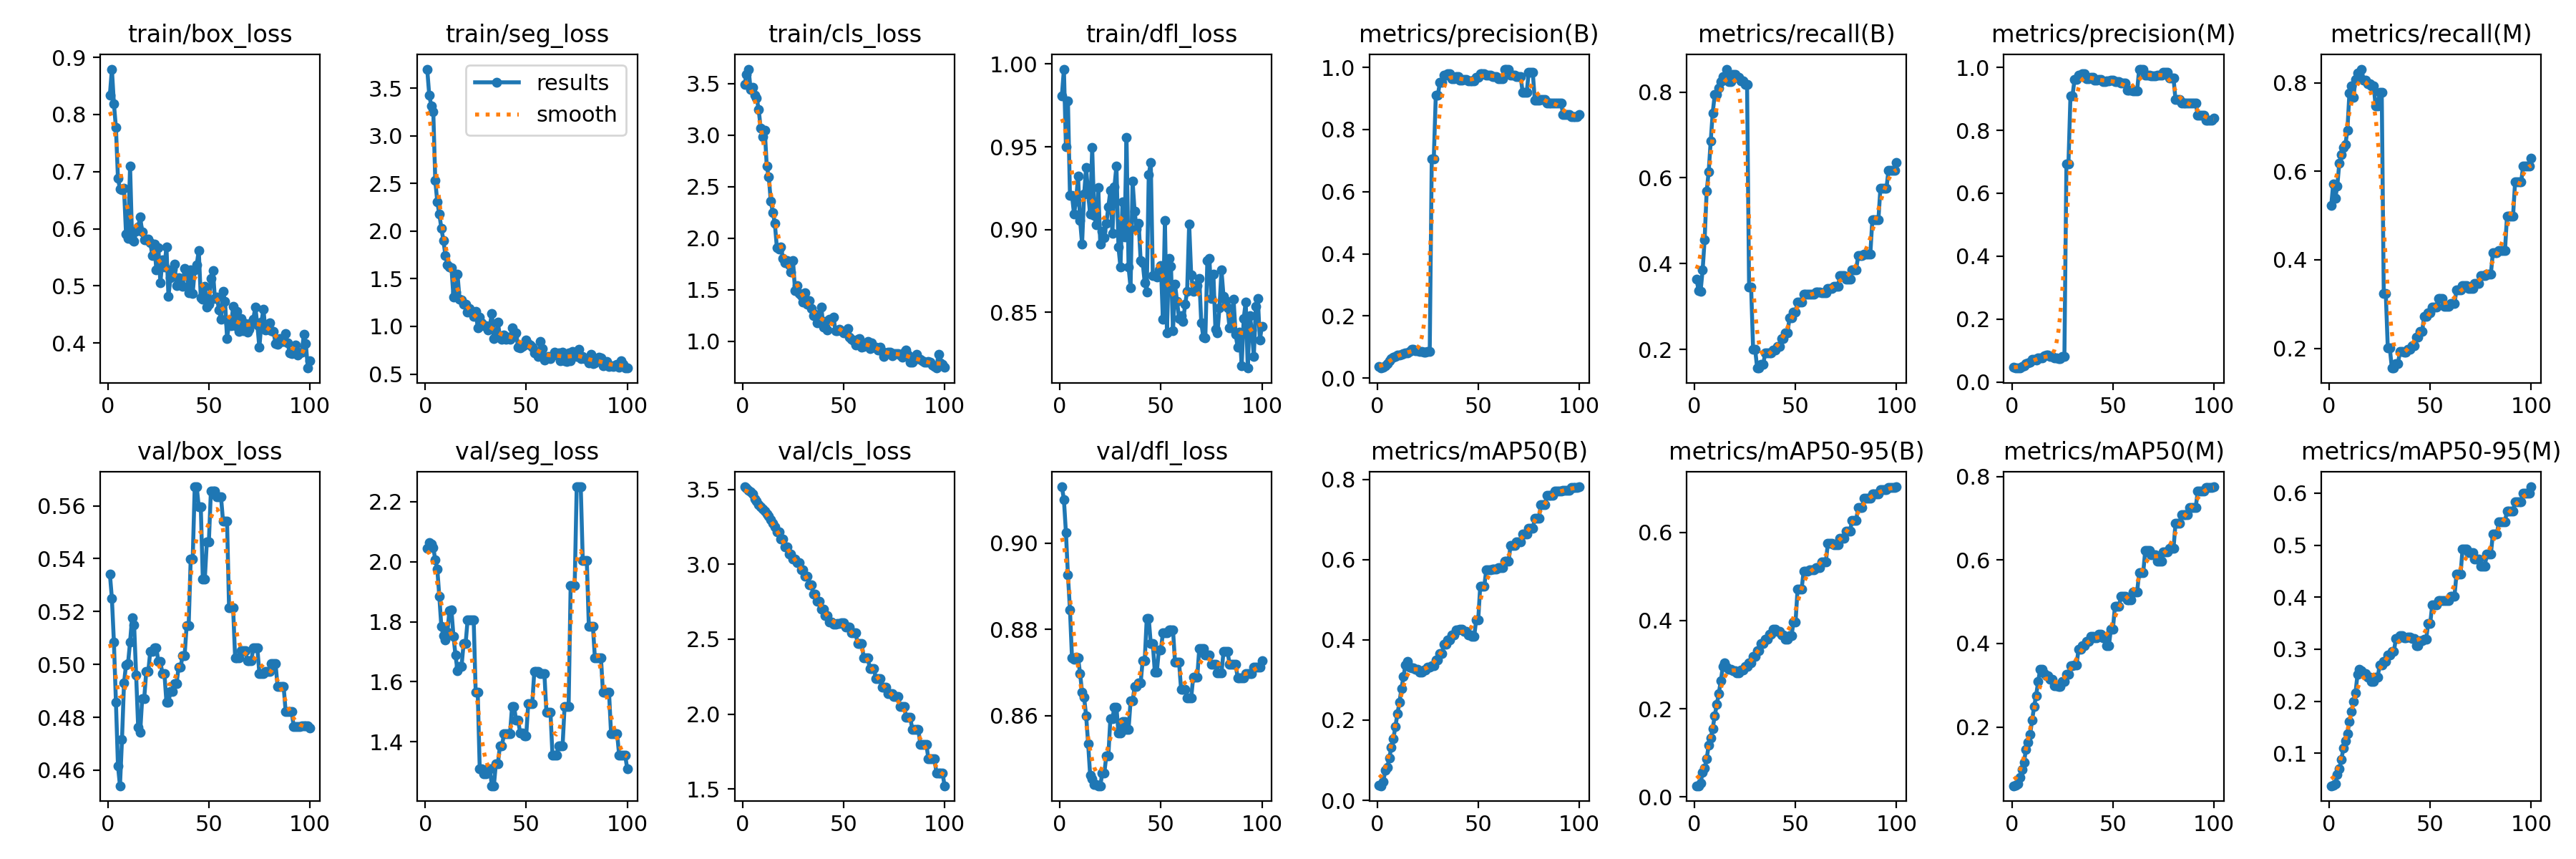

Values plotted in this chart, from the file beside it:
epoch, time, train/box_loss, train/seg_loss, train/cls_loss, train/dfl_loss, metrics/precision(B), metrics/recall(B), metrics/mAP50(B), metrics/mAP50-95(B), metrics/precision(M), metrics/recall(M), metrics/mAP50(M), metrics/mAP50-95(M), val/box_loss, val/seg_loss, val/cls_loss, val/dfl_loss, lr/pg0, lr/pg1, lr/pg2
1, 13.81, 0.8342, 3.7, 3.49, 0.9809, 0.03636, 0.3633, 0.03794, 0.02549, 0.0464, 0.5233, 0.05906, 0.03759, 0.5342, 2.045, 3.517, 0.9131, 0, 0, 0
2, 27.49, 0.8794, 3.429, 3.588, 0.9969, 0.032, 0.338, 0.03649, 0.02531, 0.04528, 0.5719, 0.06107, 0.03871, 0.525, 2.063, 3.507, 0.9102, 1.1e-05, 1.1e-05, 1.1e-05
3, 40.18, 0.819, 3.317, 3.639, 0.9502, 0.03517, 0.3361, 0.0461, 0.0312, 0.04451, 0.5391, 0.06406, 0.0411, 0.5084, 2.058, 3.496, 0.9025, 2.178e-05, 2.178e-05, 2.178e-05
4, 52.68, 0.7769, 3.257, 3.442, 0.9776, 0.03934, 0.3848, 0.07539, 0.0564, 0.04549, 0.5667, 0.0797, 0.05886, 0.4857, 2.048, 3.486, 0.8926, 3.23401e-05, 3.23401e-05, 3.23401e-05
5, 65.31, 0.6884, 2.529, 3.46, 0.9206, 0.04734, 0.4563, 0.08261, 0.06504, 0.04865, 0.6188, 0.09759, 0.06978, 0.4617, 2.005, 3.47, 0.8845, 4.26802e-05, 4.26802e-05, 4.26802e-05
6, 77.84, 0.6697, 2.304, 3.382, 0.9206, 0.05447, 0.569, 0.1053, 0.08635, 0.05241, 0.6378, 0.1158, 0.08742, 0.4541, 1.975, 3.436, 0.8735, 5.28003e-05, 5.28003e-05, 5.28003e-05
7, 90.56, 0.6685, 2.179, 3.361, 0.9095, 0.06204, 0.6143, 0.1331, 0.117, 0.05743, 0.6534, 0.1466, 0.1096, 0.4716, 1.883, 3.42, 0.873, 6.27004e-05, 6.27004e-05, 6.27004e-05
8, 104, 0.6704, 2.03, 3.245, 0.917, 0.06712, 0.6856, 0.1535, 0.1336, 0.0606, 0.6595, 0.1633, 0.1235, 0.4929, 1.784, 3.4, 0.8736, 7.23805e-05, 7.23805e-05, 7.23805e-05
9, 117.3, 0.5908, 1.905, 3.067, 0.9323, 0.06977, 0.7517, 0.1839, 0.1553, 0.06322, 0.6928, 0.1812, 0.1375, 0.4999, 1.754, 3.381, 0.8735, 8.18407e-05, 8.18407e-05, 8.18407e-05
10, 130.4, 0.5834, 1.745, 2.985, 0.9056, 0.07396, 0.7943, 0.2152, 0.1843, 0.07117, 0.7765, 0.2155, 0.1611, 0.5004, 1.739, 3.367, 0.8698, 9.10809e-05, 9.10809e-05, 9.10809e-05
11, 143.2, 0.7098, 1.647, 3.049, 0.8913, 0.07341, 0.7943, 0.2444, 0.2093, 0.0722, 0.7932, 0.2485, 0.1804, 0.5086, 1.767, 3.357, 0.8655, 0.0001001, 0.0001001, 0.0001001
12, 156.6, 0.5812, 1.62, 2.697, 0.9213, 0.07581, 0.8099, 0.2786, 0.235, 0.07082, 0.7677, 0.2752, 0.1991, 0.5176, 1.837, 3.338, 0.8642, 0.0001089, 0.0001089, 0.0001089
13, 170, 0.5787, 1.616, 2.592, 0.9374, 0.07777, 0.8238, 0.3082, 0.2631, 0.07599, 0.8071, 0.3087, 0.2162, 0.515, 1.838, 3.321, 0.86, 0.0001175, 0.0001175, 0.0001175
14, 183.1, 0.5953, 1.307, 2.358, 0.9214, 0.08035, 0.8368, 0.3382, 0.296, 0.07706, 0.8219, 0.3378, 0.2511, 0.496, 1.752, 3.299, 0.8535, 0.0001258, 0.0001258, 0.0001258
15, 196.5, 0.6028, 1.363, 2.251, 0.9092, 0.08132, 0.8368, 0.3465, 0.3046, 0.07772, 0.8141, 0.3382, 0.2619, 0.4763, 1.688, 3.272, 0.8462, 0.000134, 0.000134, 0.000134
16, 209.5, 0.621, 1.547, 2.142, 0.9495, 0.08653, 0.8535, 0.3318, 0.295, 0.08281, 0.8307, 0.3272, 0.2587, 0.4743, 1.636, 3.248, 0.8453, 0.0001419, 0.0001419, 0.0001419
17, 222.6, 0.5942, 1.288, 1.908, 0.9086, 0.09144, 0.8248, 0.3302, 0.2899, 0.08584, 0.8062, 0.3225, 0.2537, 0.4871, 1.652, 3.214, 0.8441, 0.0001496, 0.0001496, 0.0001496
18, 235.6, 0.5808, 1.281, 1.897, 0.9027, 0.09144, 0.8248, 0.3302, 0.2899, 0.08584, 0.8062, 0.3225, 0.2537, 0.4871, 1.652, 3.214, 0.8441, 0.0001571, 0.0001571, 0.0001571
19, 249, 0.5813, 1.23, 1.918, 0.9255, 0.08807, 0.8415, 0.3266, 0.2859, 0.0808, 0.7984, 0.3135, 0.2463, 0.4973, 1.726, 3.166, 0.8438, 0.0001643, 0.0001643, 0.0001643
20, 261.5, 0.5821, 1.234, 1.806, 0.8913, 0.08807, 0.8415, 0.3266, 0.2859, 0.0808, 0.7984, 0.3135, 0.2463, 0.4973, 1.726, 3.166, 0.8438, 0.0001714, 0.0001714, 0.0001714
21, 274.8, 0.5757, 1.15, 1.766, 0.8992, 0.08507, 0.8337, 0.3193, 0.2807, 0.07737, 0.7923, 0.298, 0.2385, 0.505, 1.806, 3.115, 0.8467, 0.0001782, 0.0001782, 0.0001782
22, 287.4, 0.5538, 1.188, 1.78, 0.8953, 0.08507, 0.8337, 0.3193, 0.2807, 0.07737, 0.7923, 0.298, 0.2385, 0.505, 1.806, 3.115, 0.8467, 0.0001848, 0.0001848, 0.0001848
23, 300.4, 0.573, 1.16, 1.739, 0.9036, 0.08313, 0.8259, 0.3254, 0.2877, 0.0742, 0.747, 0.2978, 0.2466, 0.5063, 1.805, 3.069, 0.8507, 0.0001912, 0.0001912, 0.0001912
24, 313.1, 0.5285, 1.106, 1.671, 0.9138, 0.08313, 0.8259, 0.3254, 0.2877, 0.0742, 0.747, 0.2978, 0.2466, 0.5063, 1.805, 3.069, 0.8507, 0.0001973, 0.0001973, 0.0001973
25, 325.7, 0.5671, 1.157, 1.78, 0.9234, 0.08538, 0.8181, 0.3322, 0.2953, 0.08132, 0.7776, 0.3095, 0.27, 0.5011, 1.566, 3.035, 0.8593, 0.0002033, 0.0002033, 0.0002033
26, 338.4, 0.5058, 0.9885, 1.491, 0.8977, 0.08538, 0.8181, 0.3322, 0.2953, 0.08132, 0.7776, 0.3095, 0.27, 0.5011, 1.566, 3.035, 0.8593, 0.000209, 0.000209, 0.000209
27, 351.4, 0.5452, 1.097, 1.537, 0.9257, 0.7046, 0.3463, 0.3347, 0.3039, 0.6933, 0.3236, 0.3262, 0.2758, 0.4966, 1.31, 3.011, 0.862, 0.0002145, 0.0002145, 0.0002145
28, 365.2, 0.5331, 1.035, 1.463, 0.9385, 0.7046, 0.3463, 0.3347, 0.3039, 0.6933, 0.3236, 0.3262, 0.2758, 0.4966, 1.31, 3.011, 0.862, 0.0002198, 0.0002198, 0.0002198
29, 378.2, 0.5683, 1.011, 1.441, 0.8894, 0.9099, 0.2003, 0.3497, 0.318, 0.9099, 0.2003, 0.3459, 0.2885, 0.4857, 1.294, 2.963, 0.856, 0.0002248, 0.0002248, 0.0002248
30, 392.1, 0.482, 1.004, 1.379, 0.8772, 0.9099, 0.2003, 0.3497, 0.318, 0.9099, 0.2003, 0.3459, 0.2885, 0.4857, 1.294, 2.963, 0.856, 0.0002297, 0.0002297, 0.0002297
31, 405.9, 0.515, 0.9653, 1.472, 0.9168, 0.9512, 0.1567, 0.366, 0.3314, 0.9608, 0.1554, 0.3479, 0.2952, 0.4899, 1.311, 2.919, 0.8587, 0.0002343, 0.0002343, 0.0002343
32, 420.4, 0.5298, 1.006, 1.357, 0.8955, 0.9512, 0.1567, 0.366, 0.3314, 0.9608, 0.1554, 0.3479, 0.2952, 0.4899, 1.311, 2.919, 0.8587, 0.0002387, 0.0002387, 0.0002387
33, 435.1, 0.5376, 1.138, 1.397, 0.9556, 0.9751, 0.1651, 0.389, 0.348, 0.9751, 0.1651, 0.3867, 0.3205, 0.4927, 1.254, 2.865, 0.8568, 0.0002429, 0.0002429, 0.0002429
34, 448.4, 0.5006, 0.8701, 1.317, 0.8772, 0.9751, 0.1651, 0.389, 0.348, 0.9751, 0.1651, 0.3867, 0.3205, 0.4927, 1.254, 2.865, 0.8568, 0.0002469, 0.0002469, 0.0002469
35, 462.3, 0.5149, 0.8843, 1.248, 0.8649, 0.9806, 0.1924, 0.399, 0.3573, 0.9806, 0.1924, 0.3939, 0.326, 0.4988, 1.328, 2.802, 0.8634, 0.0002506, 0.0002506, 0.0002506
36, 476.2, 0.5032, 1.043, 1.26, 0.9291, 0.9806, 0.1924, 0.399, 0.3573, 0.9806, 0.1924, 0.3939, 0.326, 0.4988, 1.328, 2.802, 0.8634, 0.0002541, 0.0002541, 0.0002541
37, 488.8, 0.4995, 0.8901, 1.182, 0.9111, 0.9644, 0.192, 0.4116, 0.3693, 0.9644, 0.192, 0.4047, 0.3223, 0.5034, 1.387, 2.754, 0.8667, 0.0002574, 0.0002574, 0.0002574
38, 501.5, 0.5305, 0.8677, 1.212, 0.9003, 0.9644, 0.192, 0.4116, 0.3693, 0.9644, 0.192, 0.4047, 0.3223, 0.5034, 1.387, 2.754, 0.8667, 0.0002605, 0.0002605, 0.0002605
39, 514.5, 0.526, 0.9118, 1.334, 0.9039, 0.9697, 0.1983, 0.4246, 0.3806, 0.9697, 0.1983, 0.417, 0.3231, 0.5146, 1.427, 2.698, 0.8677, 0.0002634, 0.0002634, 0.0002634
40, 527.2, 0.4881, 0.8618, 1.14, 0.8811, 0.9697, 0.1983, 0.4246, 0.3806, 0.9697, 0.1983, 0.417, 0.3231, 0.5146, 1.427, 2.698, 0.8677, 0.000266, 0.000266, 0.000266
41, 539.8, 0.5276, 0.8893, 1.19, 0.88, 0.9594, 0.2063, 0.4266, 0.375, 0.9594, 0.2063, 0.4134, 0.32, 0.5398, 1.428, 2.657, 0.8728, 0.0002684, 0.0002684, 0.0002684
42, 552.5, 0.4869, 0.8641, 1.107, 0.868, 0.9594, 0.2063, 0.4266, 0.375, 0.9594, 0.2063, 0.4134, 0.32, 0.5398, 1.428, 2.657, 0.8728, 0.0002706, 0.0002706, 0.0002706
43, 565.1, 0.5283, 0.9813, 1.215, 0.8624, 0.9612, 0.2256, 0.4214, 0.3676, 0.9612, 0.2256, 0.4217, 0.3073, 0.5672, 1.518, 2.613, 0.8825, 0.0002726, 0.0002726, 0.0002726
44, 578.3, 0.5374, 0.8963, 1.214, 0.9333, 0.9612, 0.2256, 0.4214, 0.3676, 0.9612, 0.2256, 0.4217, 0.3073, 0.5672, 1.518, 2.613, 0.8825, 0.0002744, 0.0002744, 0.0002744
45, 591.2, 0.5624, 0.9328, 1.238, 0.9405, 0.9556, 0.238, 0.4115, 0.3576, 0.9556, 0.238, 0.414, 0.3158, 0.5596, 1.472, 2.599, 0.8767, 0.0002759, 0.0002759, 0.0002759
46, 603.8, 0.4795, 0.7787, 1.104, 0.8723, 0.9556, 0.238, 0.4115, 0.3576, 0.9556, 0.238, 0.414, 0.3158, 0.5596, 1.472, 2.599, 0.8767, 0.0002772, 0.0002772, 0.0002772
47, 616.6, 0.4764, 0.7775, 1.103, 0.8721, 0.9572, 0.2736, 0.4084, 0.3655, 0.9578, 0.2729, 0.3941, 0.3196, 0.5324, 1.431, 2.606, 0.8702, 0.0002783, 0.0002783, 0.0002783
48, 629.5, 0.4997, 0.7877, 1.114, 0.8714, 0.9572, 0.2736, 0.4084, 0.3655, 0.9578, 0.2729, 0.3941, 0.3196, 0.5324, 1.431, 2.606, 0.8702, 0.0002792, 0.0002792, 0.0002792
49, 643.2, 0.4631, 0.8072, 1.105, 0.8757, 0.9676, 0.288, 0.4497, 0.3971, 0.9589, 0.2797, 0.4336, 0.3499, 0.5465, 1.42, 2.609, 0.8752, 0.0002799, 0.0002799, 0.0002799
50, 657.2, 0.4683, 0.8599, 1.086, 0.8782, 0.9676, 0.288, 0.4497, 0.3971, 0.9589, 0.2797, 0.4336, 0.3499, 0.5465, 1.42, 2.609, 0.8752, 0.0002803, 0.0002803, 0.0002803
51, 670.3, 0.513, 0.8185, 1.081, 0.8458, 0.979, 0.3107, 0.5337, 0.4714, 0.954, 0.2932, 0.4895, 0.3854, 0.5655, 1.527, 2.581, 0.8793, 0.0002805, 0.0002805, 0.0002805
52, 683, 0.527, 0.8042, 1.127, 0.9054, 0.979, 0.3107, 0.5337, 0.4714, 0.954, 0.2932, 0.4895, 0.3854, 0.5655, 1.527, 2.581, 0.8793, 0.0002805, 0.0002805, 0.0002805
53, 696, 0.4784, 0.7783, 1.041, 0.8377, 0.979, 0.3107, 0.5337, 0.4714, 0.954, 0.2932, 0.4895, 0.3854, 0.5655, 1.527, 2.581, 0.8793, 0.0002803, 0.0002803, 0.0002803
54, 708.6, 0.4808, 0.7223, 1.017, 0.8824, 0.9755, 0.3293, 0.5753, 0.5121, 0.9504, 0.313, 0.5134, 0.3939, 0.5635, 1.634, 2.542, 0.8799, 0.0002799, 0.0002799, 0.0002799
55, 721.2, 0.4584, 0.7271, 1.008, 0.8778, 0.9755, 0.3293, 0.5753, 0.5121, 0.9504, 0.313, 0.5134, 0.3939, 0.5635, 1.634, 2.542, 0.8799, 0.0002792, 0.0002792, 0.0002792
56, 733.8, 0.4413, 0.6853, 0.9646, 0.8387, 0.9755, 0.3293, 0.5753, 0.5121, 0.9504, 0.313, 0.5134, 0.3939, 0.5635, 1.634, 2.542, 0.8799, 0.0002783, 0.0002783, 0.0002783
57, 746.5, 0.4904, 0.8417, 1.019, 0.8669, 0.9714, 0.3281, 0.5771, 0.5149, 0.9278, 0.2947, 0.5053, 0.3928, 0.5543, 1.627, 2.469, 0.8724, 0.0002772, 0.0002772, 0.0002772
58, 760, 0.473, 0.765, 1.028, 0.8568, 0.9714, 0.3281, 0.5771, 0.5149, 0.9278, 0.2947, 0.5053, 0.3928, 0.5543, 1.627, 2.469, 0.8724, 0.0002759, 0.0002759, 0.0002759
59, 773.2, 0.4084, 0.6468, 0.941, 0.8463, 0.9714, 0.3281, 0.5771, 0.5149, 0.9278, 0.2947, 0.5053, 0.3928, 0.5543, 1.627, 2.469, 0.8724, 0.0002744, 0.0002744, 0.0002744
60, 786, 0.4338, 0.6658, 0.9502, 0.8478, 0.9631, 0.3342, 0.5794, 0.5209, 0.9255, 0.3008, 0.5242, 0.4016, 0.5214, 1.5, 2.374, 0.8661, 0.0002726, 0.0002726, 0.0002726
... 40 more rows
